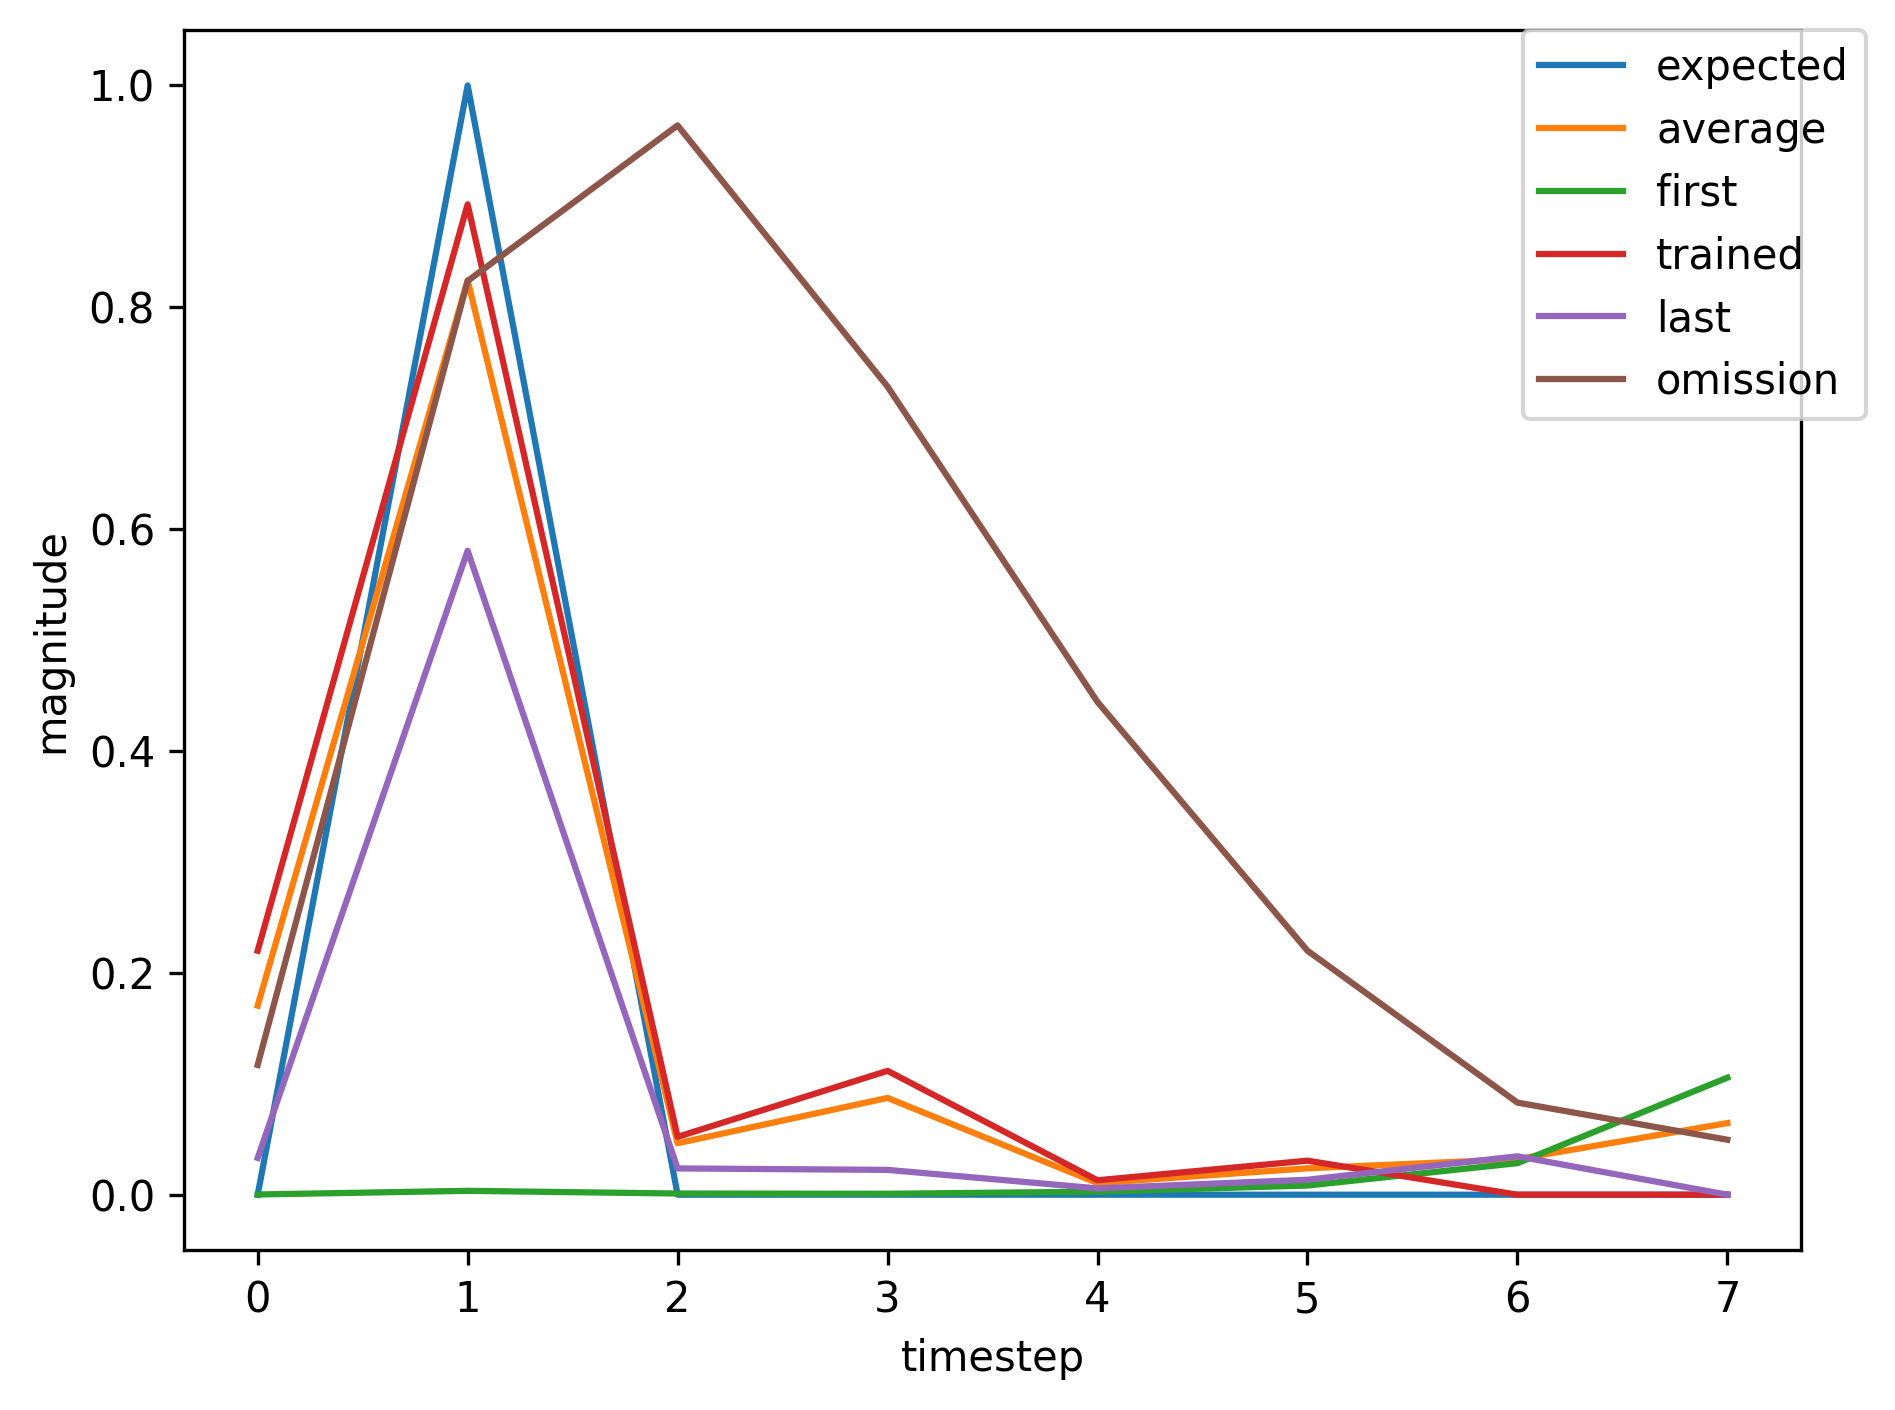

The data file committed next to this chart (first rows):
, input, expected_output, network_output
0, 1, 0, 0.0001954
1, 2, 1, 0.003489
2, 0, 0, 0.001073
3, 0, 0, 0.0008473
4, 0, 0, 0.002751
5, 0, 0, 0.008261
6, 0, 0, 0.02844
7, 0, 0, 0.1055
8, 1, 0, 0.3109
9, 2, 1, 0.9383
10, 0, 0, 0.06374
11, 0, 0, 0.141
12, 0, 0, 0.01463
13, 0, 0, 0.03507
14, 1, 0, 0.04875
15, 2, 1, 0.6989
16, 0, 0, 0.03032
17, 0, 0, 0.04135
18, 0, 0, 0.007652
19, 0, 0, 0.01792
20, 1, 0, 0.0415
21, 2, 1, 0.657
22, 0, 0, 0.03004
23, 0, 0, 0.0373
24, 0, 0, 0.008367
25, 0, 0, 0.02201
26, 1, 0, 0.05569
27, 2, 1, 0.7331
28, 0, 0, 0.03578
29, 0, 0, 0.05482
30, 0, 0, 0.01068
31, 0, 0, 0.02884
32, 1, 0, 0.06635
33, 2, 1, 0.774
34, 0, 0, 0.03876
35, 0, 0, 0.06492
36, 0, 0, 0.01154
37, 0, 0, 0.03054
38, 0, 0, 0.06539
39, 1, 0, 0.22
40, 2, 1, 0.8928
41, 0, 0, 0.05217
42, 0, 0, 0.1116
43, 0, 0, 0.01303
44, 0, 0, 0.03069
45, 1, 0, 0.04885
46, 2, 1, 0.7006
47, 0, 0, 0.0311
48, 0, 0, 0.04277
49, 0, 0, 0.008075
50, 0, 0, 0.01941
51, 0, 0, 0.04529
52, 0, 0, 0.1525
53, 1, 0, 0.3077
54, 2, 1, 0.9392
55, 0, 0, 0.06229
56, 0, 0, 0.13
57, 0, 0, 0.01177
58, 0, 0, 0.02478
59, 0, 0, 0.03492
... 312 more rows
